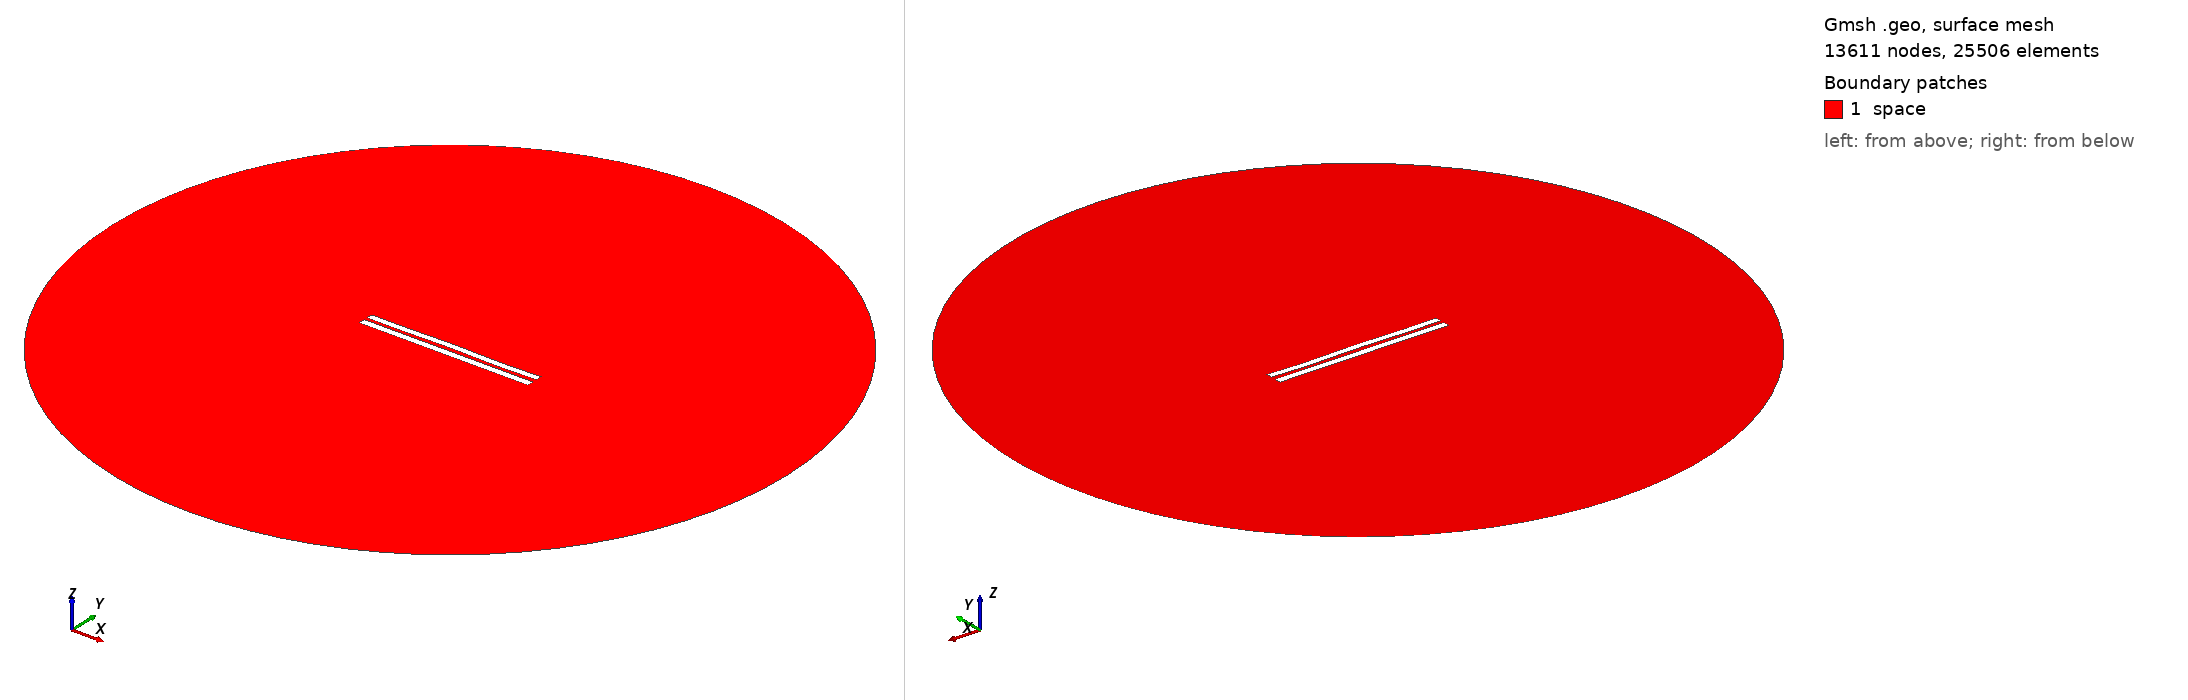

Gmsh geometry script, surface-meshed: 13611 nodes, 25506 surface elements. Boundary patches (legend numbers): 1 space. Left view from above one corner, right view from below the opposite corner. Legend entries are the model's physical surfaces. The drawing asked Gmsh for element sizes between 1% and 20% of the model's largest extent; the script's own settings can give other sizes.

=== 4966.geo (drawn) ===
//---------------------------------------
// Geometry kernel
//---------------------------------------

SetFactory("OpenCASCADE");



//---------------------------------------
// Parameters of the geometry
//---------------------------------------

// Overetch of the upper plate
overetch = 0.125;

// Distance between the plates
distance = 2.0;

// Discretization over the x axis (for the deformation)
nx = 50; 

// Length of the plate
L = 100 - overetch; 

// Number of modes
n = 4; 

// 1st mode coefficient
coeff(1) = 0.15;
beta(1) = 0.596864 * 3.1415926535 / L;

// 2nd mode coefficient
coeff(2) = 0.07499999999999998;
beta(2) = 1.49418 * 3.1415926535 / L;

// 3rd mode coefficient
coeff(3) = 0.07499999999999998;
beta(3) = 2.50025 * 3.1415926535 / L;

// 4th mode coefficient
coeff(4) = -0.15;
beta(4) = 3.49999 * 3.1415926535 / L;



//---------------------------------------
// Upper plate (deformed rectangle)
//---------------------------------------

// Coordiantes of the upper plate
xmin = -50;
xmax = 50 - overetch;

// Height of the upper plate
yheight = 4 - 2 * overetch;

// Indexes of the points
UpperID[] = {};
LowerID[] = {};
LeftID[] = {};
RightID[] = {};

// Point index
p = 1;

// Horizontal edges
For i In {1:nx}
    x = xmin + (i-1)*(xmax - xmin)/(nx-1);

    y_bottom = distance / 2 + overetch;
    For j In {1:n}
        C = (Cosh(beta(j)*L) + Cos(beta(j)*L)) / (Sinh(beta(j)*L) + Sin(beta(j)*L));
        y_bottom  = y_bottom + coeff(j) * (Cosh(beta(j)*(x+50)) - Cos(beta(j)*(x+50)) - C * (Sinh(beta(j)*(x+50)) - Sin(beta(j)*(x+50))));
    EndFor

    y_top = y_bottom + yheight;

    Point(p) = {x, y_top, 0, 1.0};
    UpperID[i] = p;
    p = p + 1;

    Point(p) = {x, y_bottom, 0, 1.0};
    LowerID[i] = p;
    p = p + 1;
EndFor

// Create point lists
UpperPts[] = {}; LowerPts[] = {};
For i In {1:nx}
  UpperPts[] += {UpperID[i]};
  LowerPts[] += {LowerID[i]};
EndFor

// Build splines
Spline(1) = {UpperPts[]};
Spline(2) = {LowerPts[]};
Line(3) = {LowerPts[nx-1], UpperPts[nx-1]};
Line(4) = {LowerPts[0], UpperPts[0]};

// Build the plane surface
Curve Loop(1) = {2, 3, -1, -4};
Plane Surface(1) = {1};



//---------------------------------------
// Lower plate (rectangle)
//---------------------------------------

// Vertices
Point(1001) = {-50, -1, 0, 1.0};
Point(1002) = { 50, -1, 0, 1.0};
Point(1003) = { 50,  -5, 0, 1.0};
Point(1004) = {-50,  -5, 0, 1.0};

// Edges
Line(5) = {1001, 1002};
Line(6) = {1002, 1003};
Line(7) = {1003, 1004};
Line(8) = {1004, 1001};

// Plane surface
Line Loop(2) = {5, 6, 7, 8};
Plane Surface(2) = {2}; 



//---------------------------------------
// Outer (fictious) boundary
//---------------------------------------

// Points
Point(1005) = {0, 0, 0};       // Center
Point(1006) = {200, 0, 0};     // Start point
Point(1007) = {0, 200, 0};     // 90 degrees
Point(1008) = {-200, 0, 0};    // 180 degrees
Point(1009) = {0, -200, 0};    // 270 degrees

// Circle arcs (each needs start, center, end)
Circle(9) = {1006, 1005, 1007};
Circle(10) = {1007, 1005, 1008};
Circle(11) = {1008, 1005, 1009};
Circle(12) = {1009, 1005, 1006};

// Plane surface for the entire domain
Curve Loop(3) = {9, 10, 11, 12};
Surface(3) = {3};

// Subtract the plates from the whole domain to obtain the actual domain where we want to solve the equations
BooleanDifference{ Surface{3}; Delete; }{ Surface{1}; Surface{2}; Delete; }




//---------------------------------------
// Transfinite Lines/Curves
//---------------------------------------

// Set the number of points on the boundaries
r = 7;

// Plates
Transfinite Curve {1, 2} = 50*r Using Progression 1;
Transfinite Curve {3, 4} = 2*r Using Progression 1;
Transfinite Line {5, 7} = 50*r Using Progression 1;
Transfinite Line {6, 8} = 2*r Using Progression 1;

// Outer boundary
Transfinite Line {9, 10, 11, 12} = 20 Using Progression 1;



//---------------------------------------
// Physical groups
//---------------------------------------                

// Physical curves (boundaries)
Physical Line("force_segment", 10) = {2};
Physical Line("upper_plate", 11) = {1, 3, 4};
Physical Line("lower_plate", 12) = {5, 6, 7, 8};
Physical Line("boundary", 20) = {9, 10, 11, 12};

// Physical Surfaces
Physical Surface("space", 30) = {3};



//---------------------------------------
// 6. Generate the Mesh
//---------------------------------------

// 2D mesh generation
Mesh 2;
